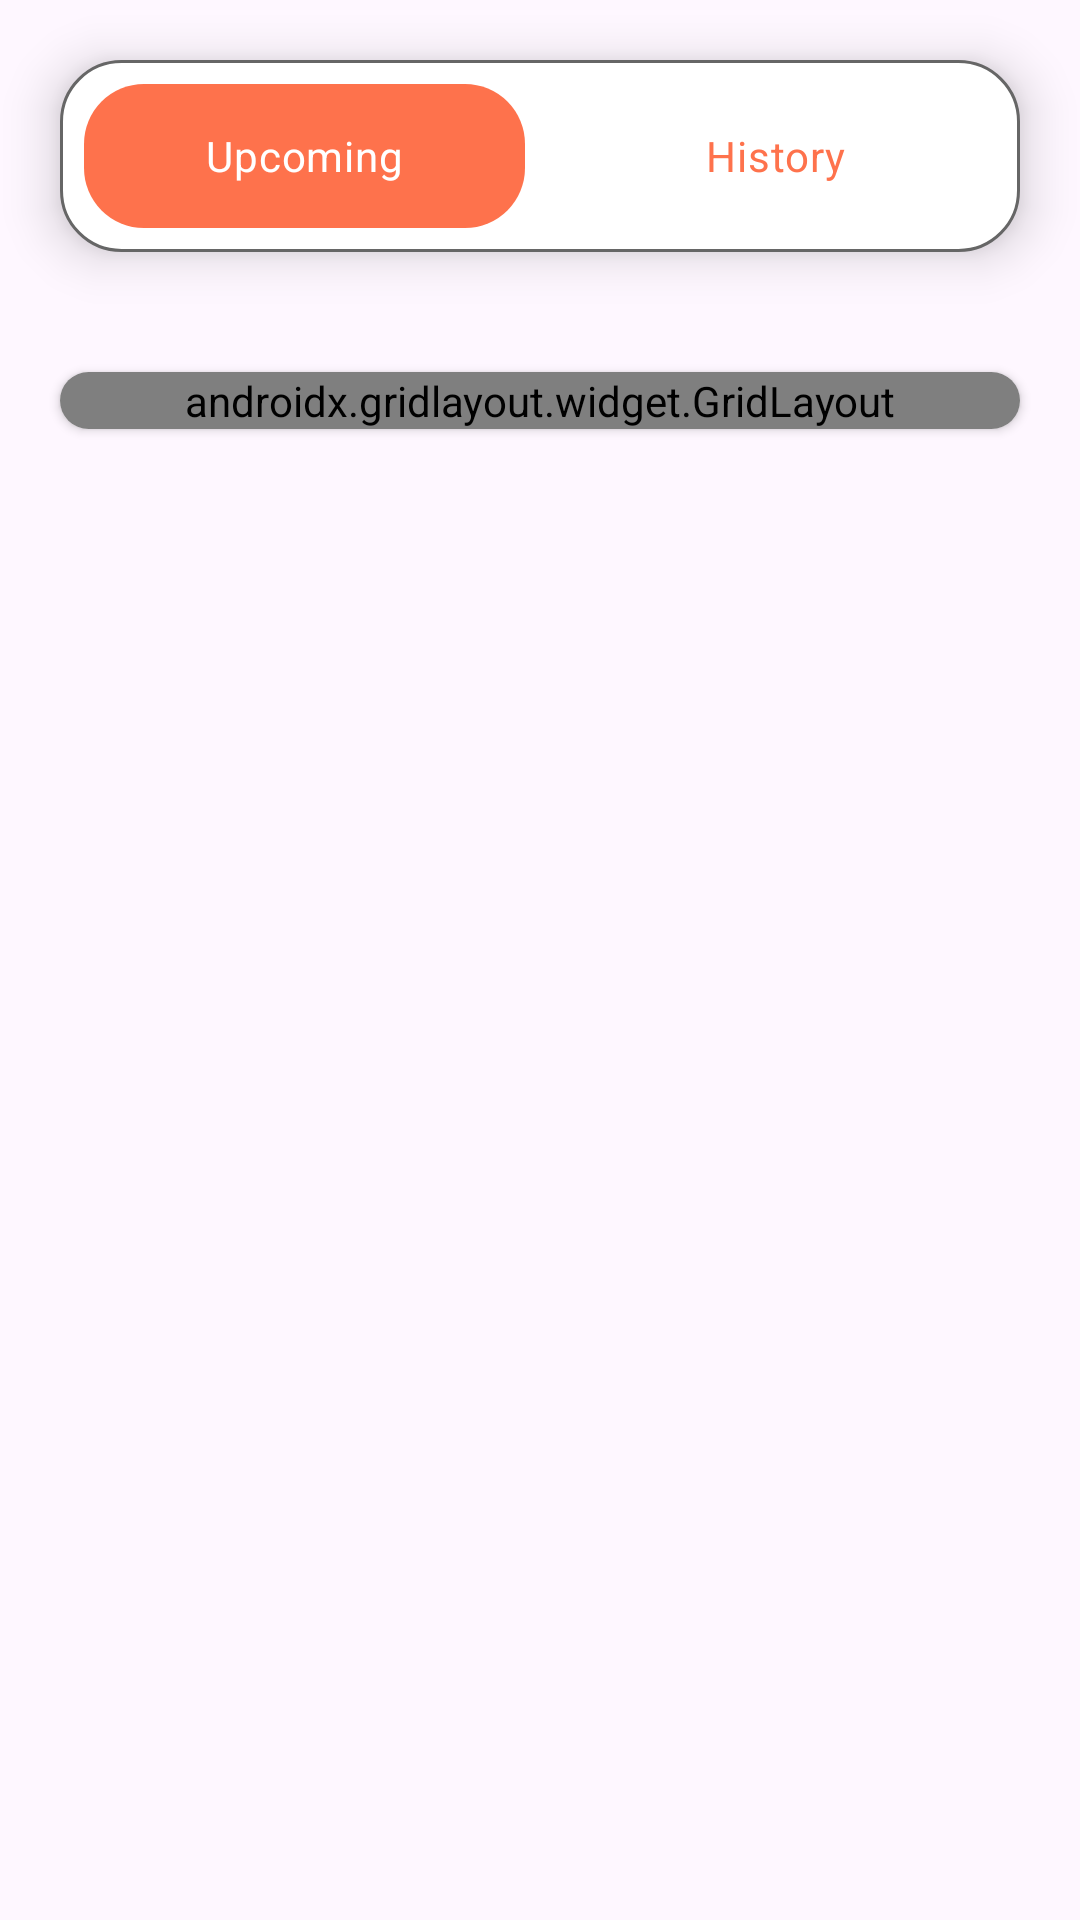

Reconstruct the res/layout file that produces this screen, plus the resources it refers to.
<!-- AndroidManifest.xml: application theme Theme.IFoody -->
<!-- res/layout/fragment_my_orders.xml -->
<?xml version="1.0" encoding="utf-8"?>
<FrameLayout
    xmlns:android="http://schemas.android.com/apk/res/android"
    xmlns:tools="http://schemas.android.com/tools"
    xmlns:app="http://schemas.android.com/apk/res-auto"
    android:layout_width="match_parent"
    android:layout_height="match_parent"
    tools:context=".fragments.MyOrdersFragment">


    <LinearLayout
        android:layout_width="match_parent"
        android:layout_height="match_parent"
        android:orientation="vertical"
        android:gravity="center_horizontal">


        <RadioGroup
            android:layout_width="match_parent"
            android:layout_height="wrap_content"
            android:orientation="horizontal"
            android:layout_margin="20dp"
            android:padding="3dp"
            android:elevation="10dp"
            android:checkedButton="@id/rbUpcoming"
            android:background="@drawable/rounded_border">

            <RadioButton
                android:id="@+id/rbUpcoming"
                android:layout_width="match_parent"
                android:layout_height="match_parent"
                android:text="Upcoming"
                android:layout_weight="1"
                android:button="@null"
                android:layout_margin="5dp"
                android:gravity="center"
                android:textColor="@color/white"
                android:background="@drawable/rounded_button_orange"/>

            <RadioButton
                android:id="@+id/rbHistory"
                android:layout_width="match_parent"
                android:layout_height="match_parent"
                android:text="History"
                android:layout_weight="1"
                android:button="@null"
                android:layout_margin="5dp"
                android:gravity="center"
                android:textColor="@color/primary_color"
                android:background="@drawable/rounded_button_white"/>

        </RadioGroup>

        <androidx.cardview.widget.CardView
            android:layout_width="match_parent"
            android:layout_height="wrap_content"
            app:cardCornerRadius="10dp"
            android:layout_margin="20dp"
            android:elevation="10dp">


            <androidx.gridlayout.widget.GridLayout
                android:layout_width="match_parent"
                android:layout_height="wrap_content"
                app:rowCount="3"
                app:columnCount="4">


                <ImageView
                    android:id="@+id/imageView2"
                    android:layout_width="wrap_content"
                    android:layout_height="wrap_content"
                    android:src="@drawable/starbucks"
                    android:layout_margin="10dp"
                    app:layout_columnWeight="1"
                    app:layout_column="0"
                    app:layout_row="0" />

                <LinearLayout
                    android:layout_width="wrap_content"
                    android:layout_height="match_parent"
                    android:orientation="vertical"
                    app:layout_gravity="center_vertical"
                    android:layout_marginTop="20dp"
                    app:layout_columnWeight="2"
                    app:layout_column="1"
                    app:layout_row="0"
                    app:layout_columnSpan="2">

                    <TextView
                        android:layout_width="match_parent"
                        android:layout_height="wrap_content"
                        android:text="3 Items"
                        android:textColor="@color/black"
                        android:gravity="bottom"
                        android:layout_gravity="bottom"
                        />

                    <TextView
                        android:layout_width="wrap_content"
                        android:layout_height="match_parent"
                        android:text="Starbucks"
                        android:textColor="@color/black"
                        android:textSize="20sp"
                        android:textStyle="bold"
                        android:gravity="bottom"
                        android:layout_gravity="bottom"
                        android:drawableEnd="@drawable/verificated"
                        android:drawablePadding="3dp"
                        />


                </LinearLayout>

                <TextView
                    android:layout_width="wrap_content"
                    android:layout_height="match_parent"
                    android:text="#264100"
                    android:textSize="20dp"
                    android:textStyle="bold"
                    android:textColor="@color/primary_color"
                    app:layout_column="3"
                    app:layout_columnWeight="1"
                    android:layout_marginTop="10dp"
                    app:layout_row="0"/>

                <LinearLayout
                    android:layout_width="wrap_content"
                    android:layout_height="match_parent"
                    android:orientation="vertical"
                    app:layout_gravity="center_vertical"
                    android:layout_marginTop="20dp"
                    app:layout_columnWeight="2"
                    app:layout_column="0"
                    app:layout_row="1"
                    app:layout_columnSpan="2">

                    <TextView
                        android:layout_width="match_parent"
                        android:layout_height="wrap_content"
                        android:text="Estimated Arrival"
                        android:layout_margin="5dp"
                        android:textColor="#A5A5A5"
                        android:gravity="bottom"
                        android:layout_gravity="bottom"
                        />

                    <TextView
                        android:layout_width="wrap_content"
                        android:layout_height="match_parent"
                        android:text="25 min"
                        android:textColor="@color/black"
                        android:textSize="30sp"
                        android:textStyle="bold"
                        android:gravity="bottom"
                        android:layout_margin="5dp"
                        android:layout_gravity="bottom"/>


                </LinearLayout>

                <LinearLayout
                    android:layout_width="wrap_content"
                    android:layout_height="match_parent"
                    android:orientation="vertical"
                    app:layout_gravity="center_vertical"
                    android:layout_marginTop="20dp"
                    app:layout_columnWeight="2"
                    app:layout_column="2"
                    app:layout_row="1"
                    app:layout_columnSpan="2">

                    <TextView
                        android:layout_width="match_parent"
                        android:layout_height="wrap_content"
                        android:text="Now"
                        android:layout_margin="5dp"
                        android:textColor="#A5A5A5"
                        android:gravity="bottom|end"
                        android:layout_gravity="bottom"
                        />

                    <TextView
                        android:layout_width="match_parent"
                        android:layout_height="match_parent"
                        android:text="Food on away"
                        android:textColor="@color/black"
                        android:textSize="20sp"
                        android:textStyle="bold"
                        android:gravity="right"
                        android:layout_margin="5dp"
                        android:layout_gravity="bottom"/>

                </LinearLayout>

                <LinearLayout
                    android:layout_width="match_parent"
                    android:layout_height="wrap_content"
                    android:orientation="horizontal"
                    app:layout_row="2"
                    app:layout_column="0"
                    app:layout_columnWeight="4"
                    app:layout_columnSpan="4">


                    <Button
                        android:id="@+id/btnCancel"
                        android:layout_width="match_parent"
                        android:layout_height="wrap_content"
                        android:text="Cancel"
                        android:textColor="@color/primary_color"
                        android:elevation="15dp"
                        android:layout_weight="1"
                        android:backgroundTint="@color/white"
                        android:layout_margin="10dp"/>

                    <Button
                        android:id="@+id/btnTrackOrder"
                        android:layout_width="match_parent"
                        android:layout_height="wrap_content"
                        android:text="Track Order"
                        android:textColor="@color/white"
                        android:elevation="15dp"
                        android:layout_weight="1"
                        android:backgroundTint="@color/primary_color"
                        android:layout_margin="10dp"/>
                </LinearLayout>



            </androidx.gridlayout.widget.GridLayout>
        </androidx.cardview.widget.CardView>


    </LinearLayout>

</FrameLayout>
<!-- resources referenced by this layout -->
<resources>
  <color name="black">#FF000000</color>
  <color name="primary_color">#fe724c</color>
  <color name="white">#FFFFFFFF</color>
  <!-- drawable rounded_border (drawable) -->
  <?xml version="1.0" encoding="utf-8"?>
  <shape xmlns:android="http://schemas.android.com/apk/res/android">
      <corners android:radius="20dp"/>
      <solid android:color="@color/white"/>
      <stroke android:width="1dp" android:color="#666666"/>
  </shape>
  <!-- drawable rounded_button_orange (drawable) -->
  <?xml version="1.0" encoding="utf-8"?>
  <shape xmlns:android="http://schemas.android.com/apk/res/android">
      <corners android:radius="20dp"/>
      <solid  android:color="@color/primary_color"/>
  </shape>
  <!-- drawable verificated (drawable) -->
  <vector android:height="15dp" android:tint="#007F1D"
      android:viewportHeight="24" android:viewportWidth="24"
      android:width="15dp" xmlns:android="http://schemas.android.com/apk/res/android">
      <path android:fillColor="@android:color/white" android:pathData="M12,2C6.48,2 2,6.48 2,12s4.48,10 10,10 10,-4.48 10,-10S17.52,2 12,2zM10,17l-5,-5 1.41,-1.41L10,14.17l7.59,-7.59L19,8l-9,9z"/>
  </vector>
  <style name="Theme.IFoody" parent="Base.Theme.IFoody" />
  <style name="Base.Theme.IFoody" parent="Theme.Material3.DayNight.NoActionBar">
          
          <item name="colorPrimary">@color/primary_color</item>
      </style>
</resources>
